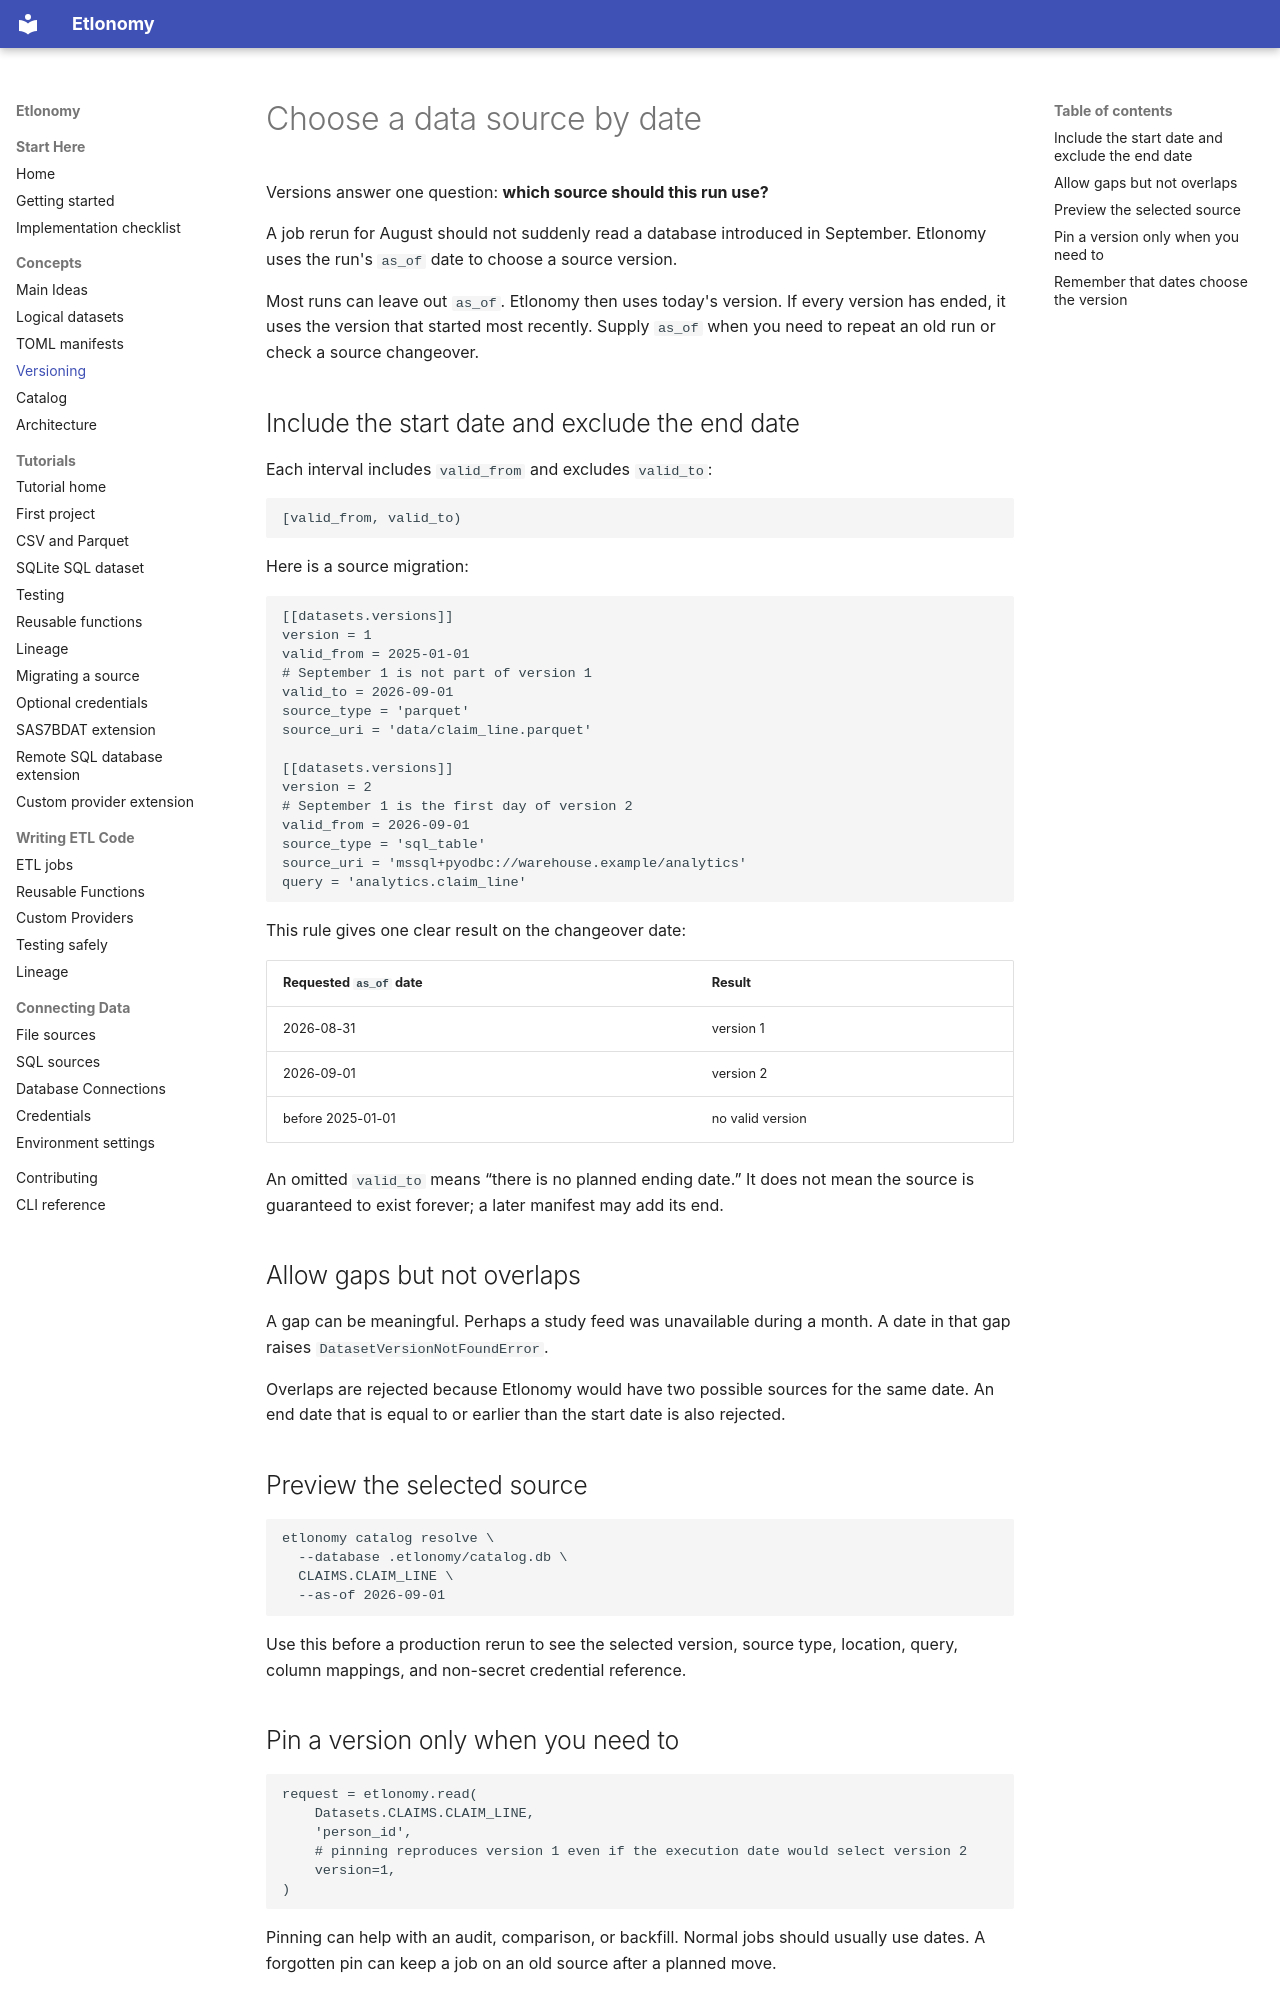

repository: kpwhri/etlonomy · page: versioning/index.html · generator: mkdocs

# Choose a data source by date

Versions answer one question: **which source should this run use?**

A job rerun for August should not suddenly read a database introduced in September. Etlonomy uses the run's `as_of`
date to choose a source version.

Most runs can leave out `as_of`. Etlonomy then uses today's version. If every version has ended, it uses the version
that started most recently. Supply `as_of` when you need to repeat an old run or check a source changeover.

## Include the start date and exclude the end date

Each interval includes `valid_from` and excludes `valid_to`:

```text
[valid_from, valid_to)
```

Here is a source migration:

```toml
[[datasets.versions]]
version = 1
valid_from = 2025-01-01
# September 1 is not part of version 1
valid_to = 2026-09-01
source_type = 'parquet'
source_uri = 'data/claim_line.parquet'

[[datasets.versions]]
version = 2
# September 1 is the first day of version 2
valid_from = 2026-09-01
source_type = 'sql_table'
source_uri = 'mssql+pyodbc://warehouse.example/analytics'
query = 'analytics.claim_line'
```

This rule gives one clear result on the changeover date:

| Requested `as_of` date | Result           |
|------------------------|------------------|
| 2026-08-31             | version 1        |
| 2026-09-01             | version 2        |
| before 2025-01-01      | no valid version |

An omitted `valid_to` means “there is no planned ending date.” It does not mean the source is guaranteed to exist
forever; a later manifest may add its end.

## Allow gaps but not overlaps

A gap can be meaningful. Perhaps a study feed was unavailable during a month. A date in that gap raises
`DatasetVersionNotFoundError`.

Overlaps are rejected because Etlonomy would have two possible sources for the same date. An end date that is equal to
or earlier than the start date is also rejected.

## Preview the selected source

```console
etlonomy catalog resolve \
  --database .etlonomy/catalog.db \
  CLAIMS.CLAIM_LINE \
  --as-of 2026-09-01
```

Use this before a production rerun to see the selected version, source type, location, query, column mappings, and
non-secret credential reference.
